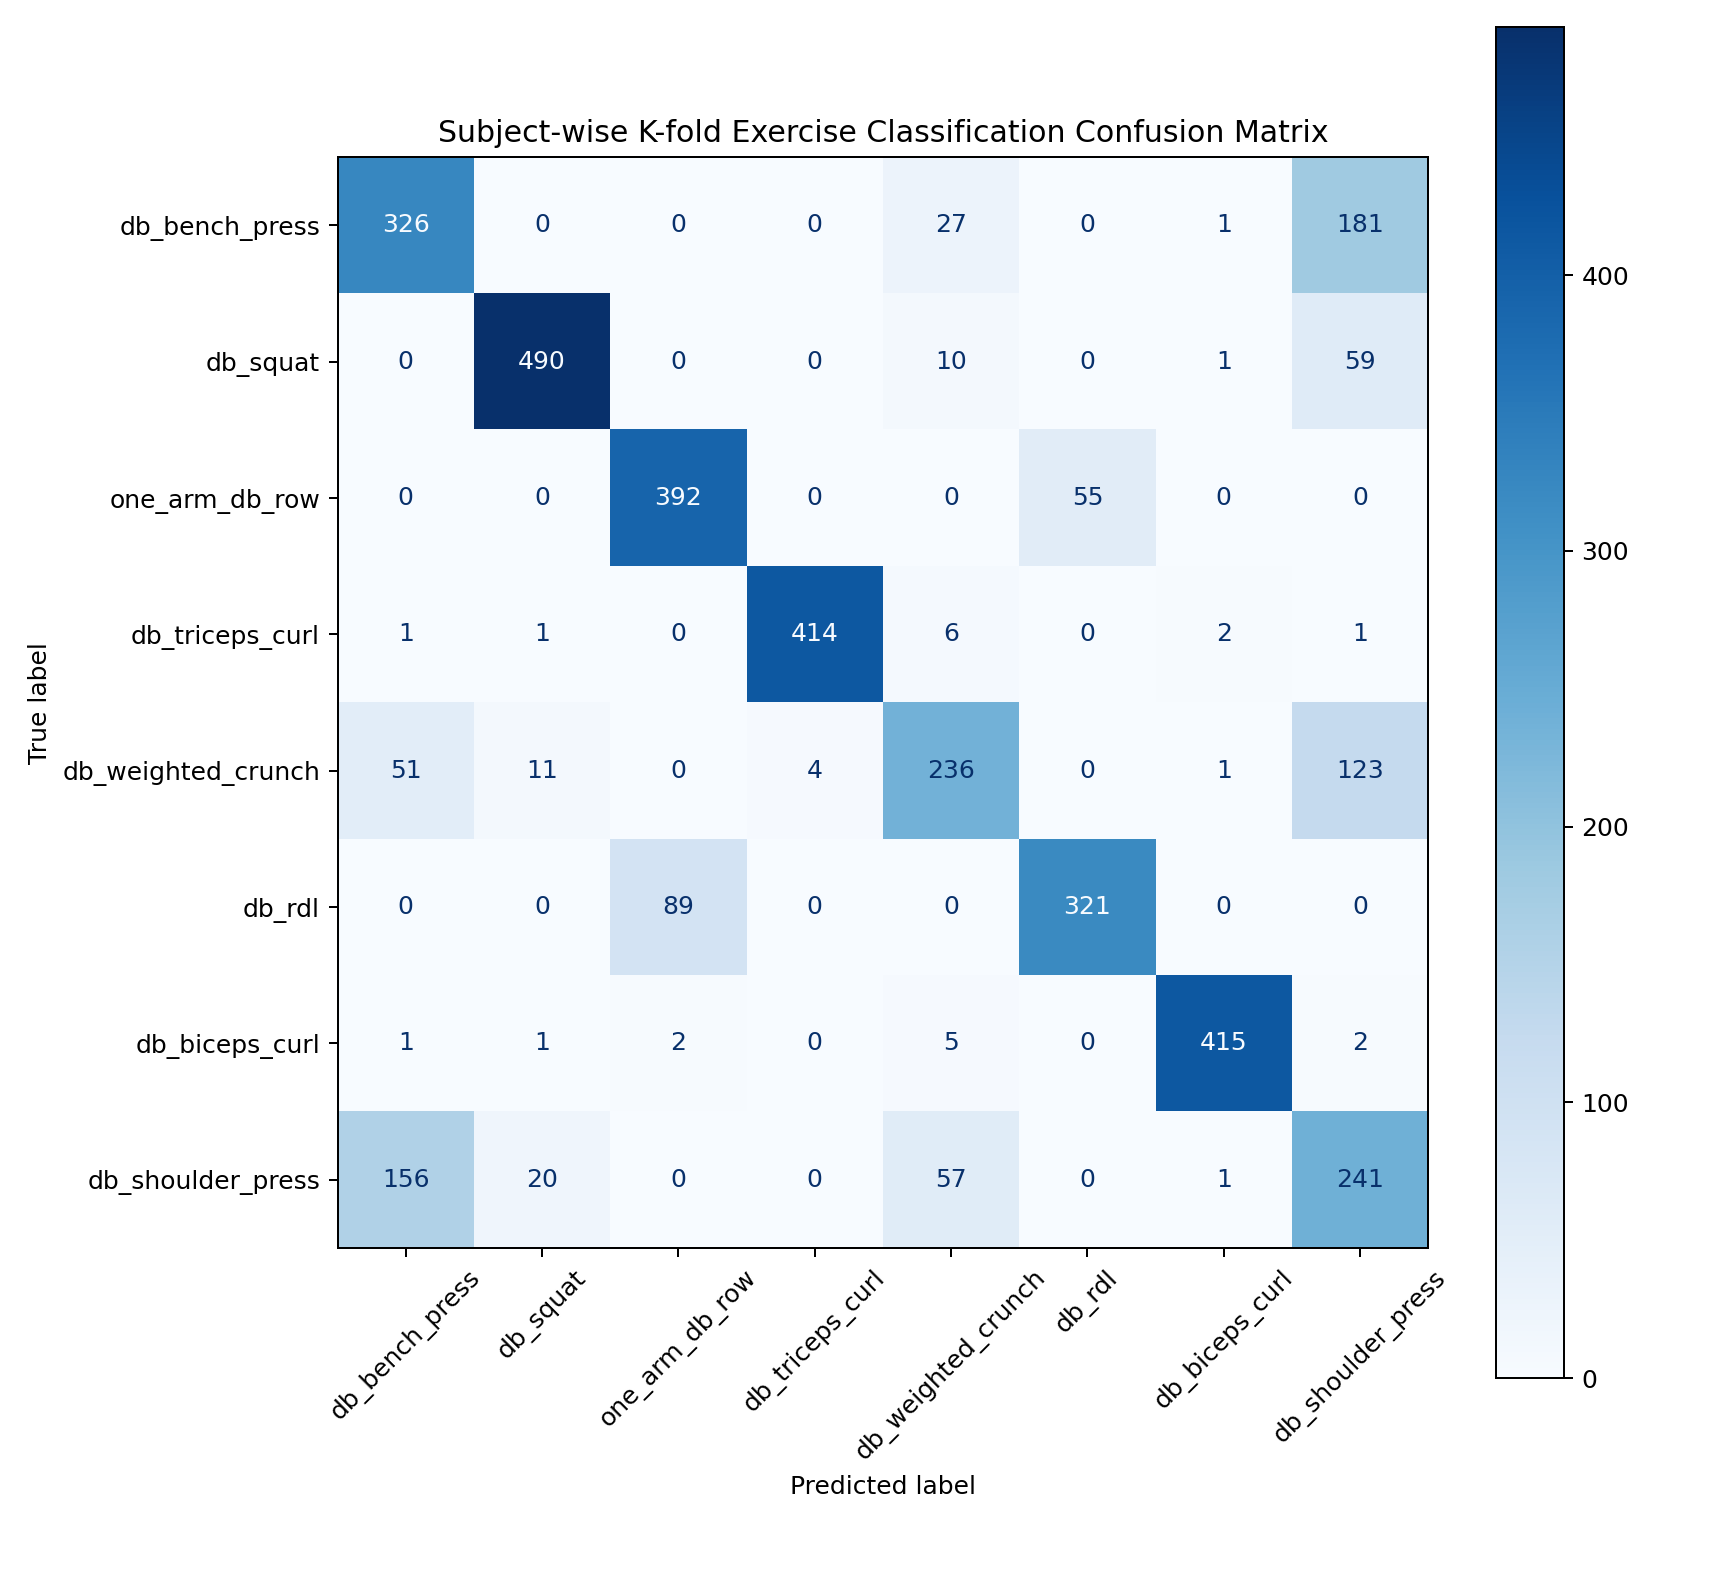

The data file committed next to this chart (first rows):
true_label, pred_label, count
db_bench_press, db_bench_press, 326
db_bench_press, db_squat, 0
db_bench_press, one_arm_db_row, 0
db_bench_press, db_triceps_curl, 0
db_bench_press, db_weighted_crunch, 27
db_bench_press, db_rdl, 0
db_bench_press, db_biceps_curl, 1
db_bench_press, db_shoulder_press, 181
db_squat, db_bench_press, 0
db_squat, db_squat, 490
db_squat, one_arm_db_row, 0
db_squat, db_triceps_curl, 0
db_squat, db_weighted_crunch, 10
db_squat, db_rdl, 0
db_squat, db_biceps_curl, 1
db_squat, db_shoulder_press, 59
one_arm_db_row, db_bench_press, 0
one_arm_db_row, db_squat, 0
one_arm_db_row, one_arm_db_row, 392
one_arm_db_row, db_triceps_curl, 0
one_arm_db_row, db_weighted_crunch, 0
one_arm_db_row, db_rdl, 55
one_arm_db_row, db_biceps_curl, 0
one_arm_db_row, db_shoulder_press, 0
db_triceps_curl, db_bench_press, 1
db_triceps_curl, db_squat, 1
db_triceps_curl, one_arm_db_row, 0
db_triceps_curl, db_triceps_curl, 414
db_triceps_curl, db_weighted_crunch, 6
db_triceps_curl, db_rdl, 0
db_triceps_curl, db_biceps_curl, 2
db_triceps_curl, db_shoulder_press, 1
db_weighted_crunch, db_bench_press, 51
db_weighted_crunch, db_squat, 11
db_weighted_crunch, one_arm_db_row, 0
db_weighted_crunch, db_triceps_curl, 4
db_weighted_crunch, db_weighted_crunch, 236
db_weighted_crunch, db_rdl, 0
db_weighted_crunch, db_biceps_curl, 1
db_weighted_crunch, db_shoulder_press, 123
db_rdl, db_bench_press, 0
db_rdl, db_squat, 0
db_rdl, one_arm_db_row, 89
db_rdl, db_triceps_curl, 0
db_rdl, db_weighted_crunch, 0
db_rdl, db_rdl, 321
db_rdl, db_biceps_curl, 0
db_rdl, db_shoulder_press, 0
db_biceps_curl, db_bench_press, 1
db_biceps_curl, db_squat, 1
db_biceps_curl, one_arm_db_row, 2
db_biceps_curl, db_triceps_curl, 0
db_biceps_curl, db_weighted_crunch, 5
db_biceps_curl, db_rdl, 0
db_biceps_curl, db_biceps_curl, 415
db_biceps_curl, db_shoulder_press, 2
db_shoulder_press, db_bench_press, 156
db_shoulder_press, db_squat, 20
db_shoulder_press, one_arm_db_row, 0
db_shoulder_press, db_triceps_curl, 0
... 4 more rows
